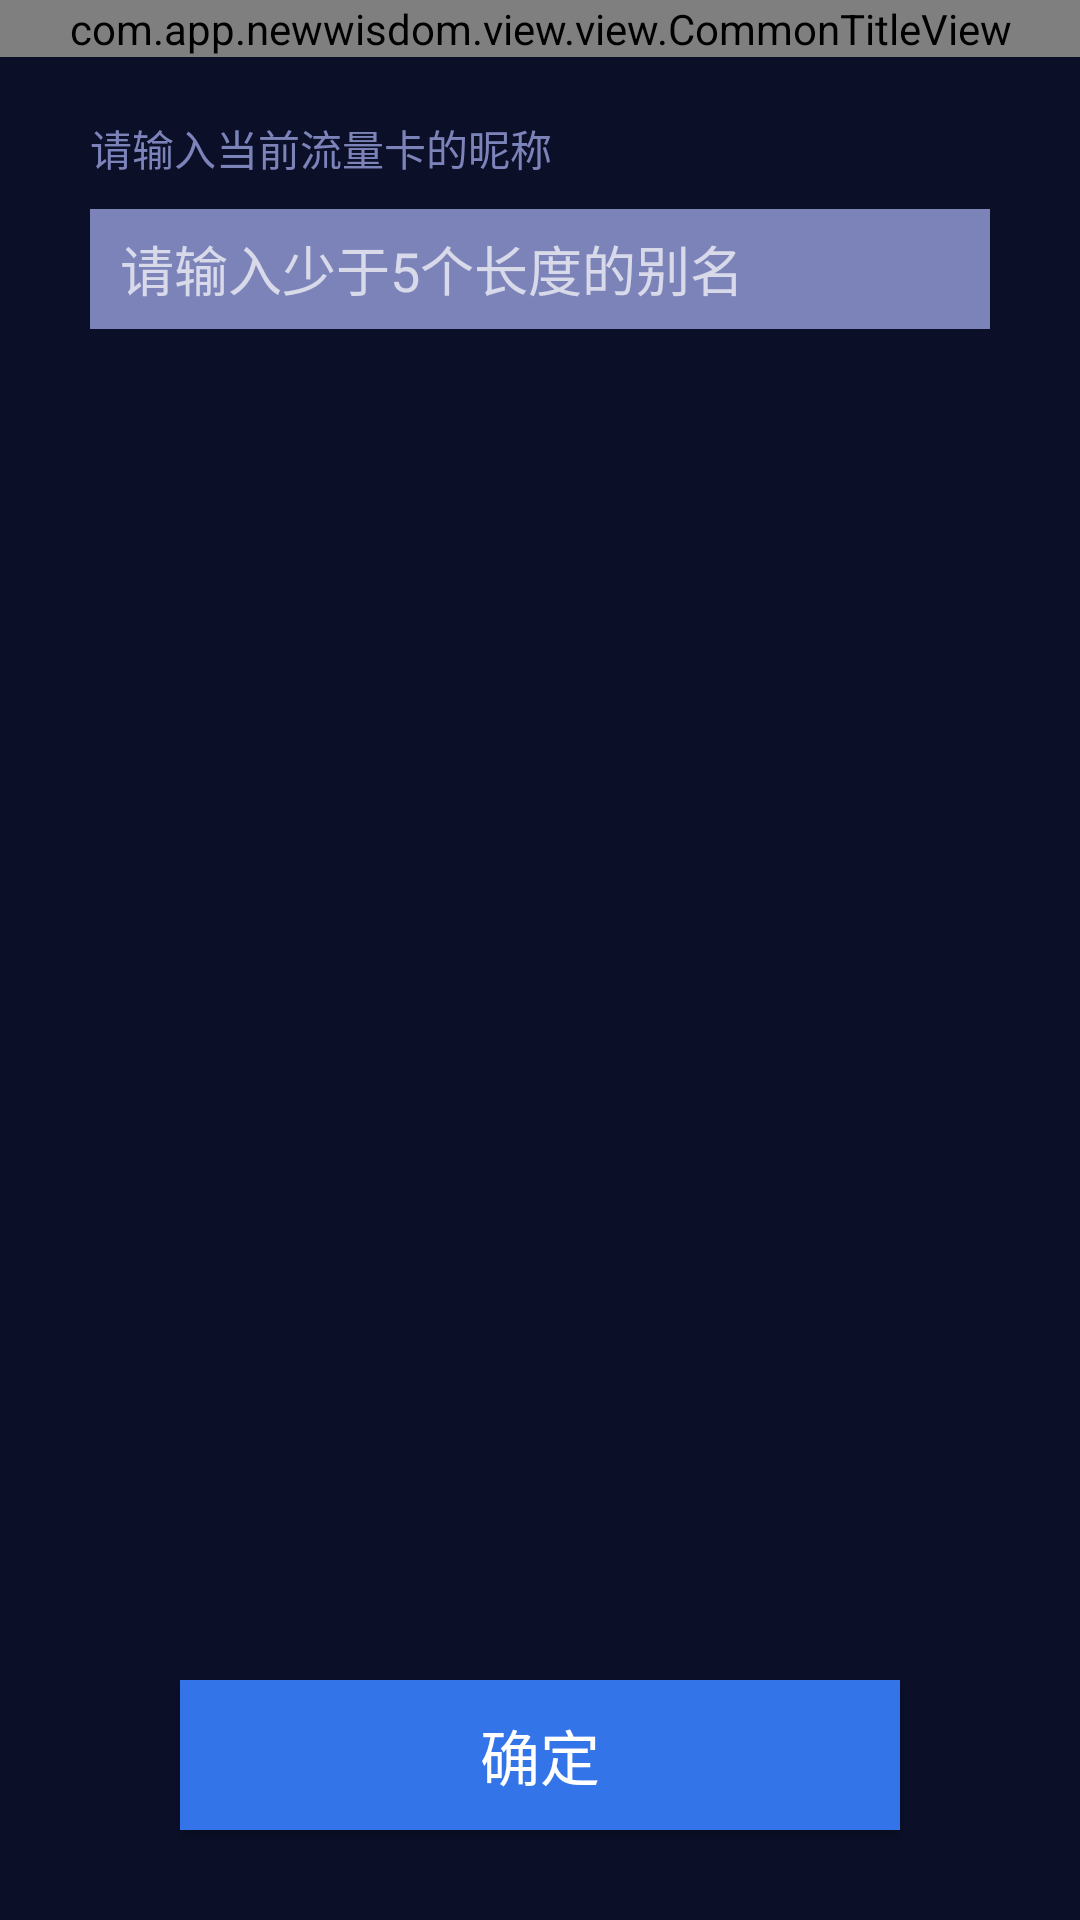

This screen was rendered from an Android layout file. Write that file and the resources it references.
<!-- AndroidManifest.xml: application theme Theme.AppCompat.NoActionBar -->
<!-- res/layout/activity_setting.xml -->
<?xml version="1.0" encoding="utf-8"?>
<LinearLayout xmlns:android="http://schemas.android.com/apk/res/android"
    xmlns:app="http://schemas.android.com/apk/res-auto"
    android:orientation="vertical" android:layout_width="match_parent"
    android:layout_height="match_parent"
    android:background="@color/color_common_bg">

    <com.app.newwisdom.view.view.CommonTitleView
        android:id="@+id/common_title"
        android:layout_width="match_parent"
        android:layout_height="wrap_content"
        app:center_text="@string/operation_set"/>

    <TextView
        android:layout_width="wrap_content"
        android:layout_height="wrap_content"
        android:layout_marginBottom="10dp"
        android:layout_marginLeft="30dp"
        android:layout_marginTop="20dp"
        android:text="请输入当前流量卡的昵称"
        android:textColor="@color/color_grey"
        android:textSize="14sp" />


    <EditText
        android:id="@+id/et_iccid"
        android:layout_width="match_parent"
        android:layout_height="40dp"
        android:layout_marginLeft="30dp"
        android:layout_marginRight="30dp"
        android:background="@color/color_grey"
        android:paddingLeft="10dp"
        android:hint="@string/pls_5_size"
        android:lines="1"
        android:textColor="@color/color_white" />

    <FrameLayout
    android:layout_width="match_parent"
    android:layout_height="match_parent">

    <Button
        android:id="@+id/btn_true"
        android:layout_width="match_parent"
        android:layout_height="50dp"
        android:layout_gravity="bottom"
        android:layout_marginBottom="30dp"
        android:layout_marginLeft="60dp"
        android:layout_marginRight="60dp"
        android:background="@color/color_txt_blue"
        android:text="确定"
        android:textSize="20sp" />
</FrameLayout>


    </LinearLayout>
<!-- resources referenced by this layout -->
<resources>
  <color name="color_common_bg">#0b0f28</color>
  <color name="color_grey">#7c83b9</color>
  <color name="color_txt_blue">#3474e9</color>
  <color name="color_white">#ffffff</color>
  <string name="operation_set">设备操作</string>
  <string name="pls_5_size">请输入少于5个长度的别名</string>
</resources>
